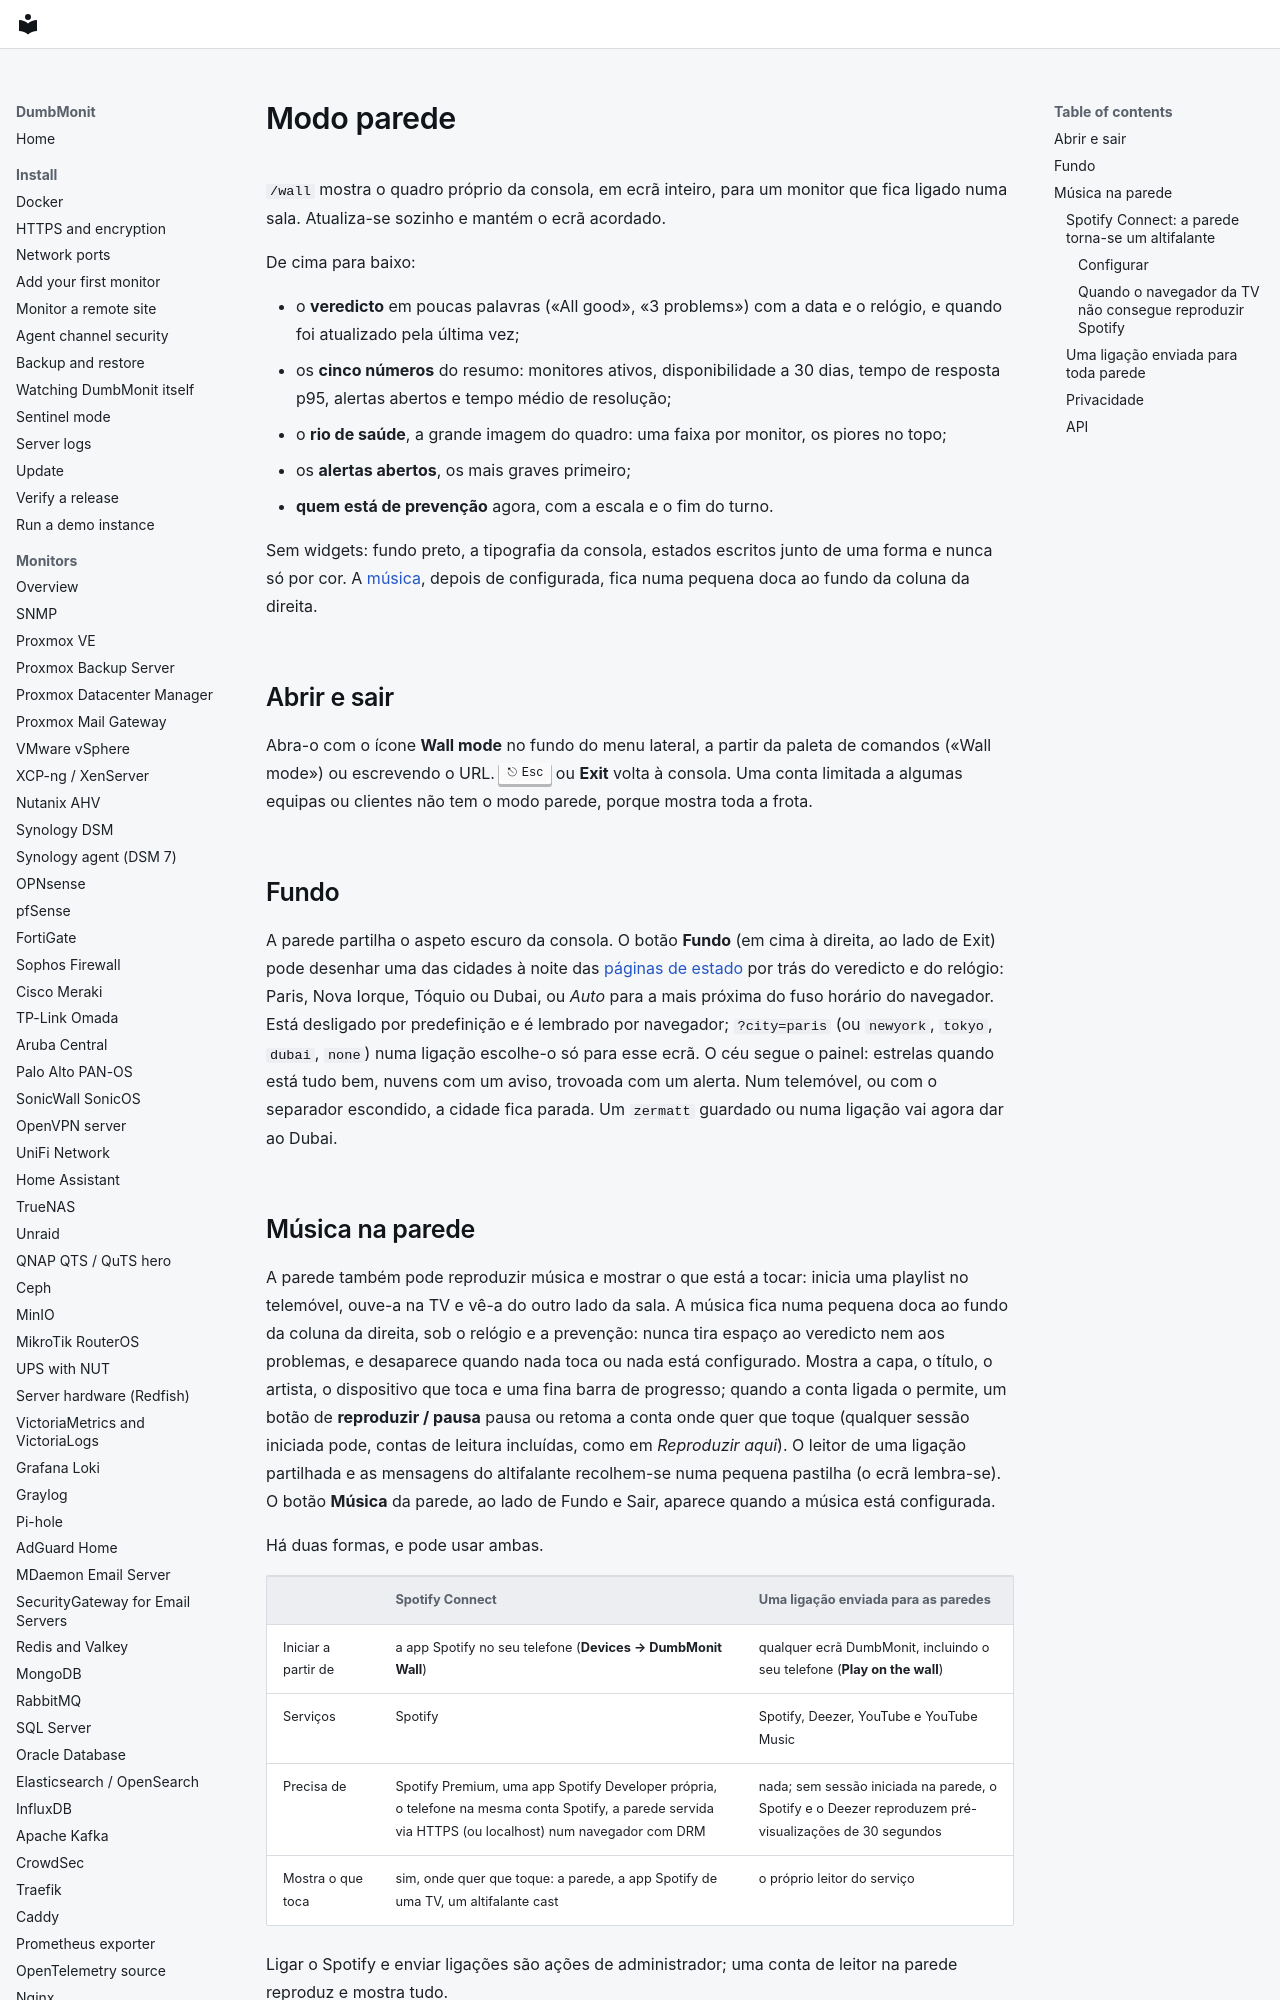

repository: laupernoe/dumbmonit · page: using/wall.pt/index.html · generator: mkdocs

# Modo parede {#wall-mode-and-music}

`/wall` mostra o quadro próprio da consola, em ecrã inteiro, para um monitor que
fica ligado numa sala. Atualiza-se sozinho e mantém o ecrã acordado.

De cima para baixo:

- o **veredicto** em poucas palavras («All good», «3 problems») com a data e o
  relógio, e quando foi atualizado pela última vez;
- os **cinco números** do resumo: monitores ativos, disponibilidade a 30 dias,
  tempo de resposta p95, alertas abertos e tempo médio de resolução;
- o **rio de saúde**, a grande imagem do quadro: uma faixa por monitor, os piores
  no topo;
- os **alertas abertos**, os mais graves primeiro;
- **quem está de prevenção** agora, com a escala e o fim do turno.

Sem widgets: fundo preto, a tipografia da consola, estados escritos junto de uma
forma e nunca só por cor. A [música](#music-on-the-wall), depois de configurada,
fica numa pequena doca ao fundo da coluna da direita.

## Abrir e sair

Abra-o com o ícone **Wall mode** no fundo do menu lateral, a partir da paleta de
comandos («Wall mode») ou escrevendo o URL. ++esc++ ou **Exit** volta à consola.
Uma conta limitada a algumas equipas ou clientes não tem o modo parede, porque
mostra toda a frota.

## Fundo {#backdrop}

A parede partilha o aspeto escuro da consola. O botão **Fundo** (em cima à
direita, ao lado de Exit) pode desenhar uma das cidades à noite das
[páginas de estado](status-pages.md) por trás do veredicto e do relógio: Paris,
Nova Iorque, Tóquio ou Dubai, ou *Auto* para a mais próxima do fuso horário do
navegador. Está desligado por predefinição e é lembrado por navegador;
`?city=paris` (ou `newyork`, `tokyo`, `dubai`, `none`) numa ligação escolhe-o só
para esse ecrã. O céu segue o painel: estrelas quando está tudo bem, nuvens com
um aviso, trovoada com um alerta. Num telemóvel, ou com o separador escondido, a
cidade fica parada. Um `zermatt` guardado ou numa ligação vai agora dar ao
Dubai.

## Música na parede {#music-on-the-wall}

A parede também pode reproduzir música e mostrar o que está a tocar: inicia uma
playlist no telemóvel, ouve-a na TV e vê-a do outro lado da sala. A música fica
numa pequena doca ao fundo da coluna da direita, sob o relógio e a prevenção:
nunca tira espaço ao veredicto nem aos problemas, e desaparece quando nada toca
ou nada está configurado. Mostra a capa, o título, o artista, o dispositivo que
toca e uma fina barra de progresso; quando a conta ligada o permite, um botão de
**reproduzir / pausa** pausa ou retoma a conta onde quer que toque (qualquer
sessão iniciada pode, contas de leitura incluídas, como em *Reproduzir aqui*). O
leitor de uma ligação partilhada e as mensagens do altifalante recolhem-se numa
pequena pastilha (o ecrã lembra-se). O botão **Música** da parede, ao lado de
Fundo e Sair, aparece quando a música está configurada.

Há duas formas, e pode usar ambas.

| | Spotify Connect | Uma ligação enviada para as paredes |
|---|---|---|
| Iniciar a partir de | a app Spotify no seu telefone (**Devices → DumbMonit Wall**) | qualquer ecrã DumbMonit, incluindo o seu telefone (**Play on the wall**) |
| Serviços | Spotify | Spotify, Deezer, YouTube e YouTube Music |
| Precisa de | Spotify Premium, uma app Spotify Developer própria, o telefone na mesma conta Spotify, a parede servida via HTTPS (ou localhost) num navegador com DRM | nada; sem sessão iniciada na parede, o Spotify e o Deezer reproduzem pré-visualizações de 30 segundos |
| Mostra o que toca | sim, onde quer que toque: a parede, a app Spotify de uma TV, um altifalante cast | o próprio leitor do serviço |

Ligar o Spotify e enviar ligações são ações de administrador; uma
conta de leitor na parede reproduz e mostra tudo.
